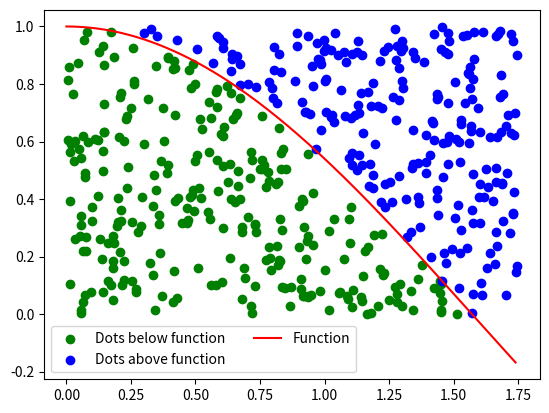

Recreate this plot in Python.
%matplotlib inline
import numpy as np
import matplotlib.pyplot as plt

N = 500

a = 0
b = 1.75
def f(x):
    return np.cos(x)

x = np.arange(a,b,0.01)
y = f(x)
fmax = max(y)
x_rand = a + (b - a)*np.random.random(N)
y_rand = np.random.random(N)*fmax

ind_below = np.where(y_rand < f(x_rand))
ind_above = np.where(y_rand >= f(x_rand))

pts_below = plt.scatter(x_rand[ind_below], y_rand[ind_below], label = "Dots below function", color = "green")
pts_above = plt.scatter(x_rand[ind_above], y_rand[ind_above], label = "Dots above function", color = "blue")
plt.plot(x, y, label = "Function", color = "red")
plt.legend(loc = 'lower left', ncol = 2)

print ("Number of points above the function:", len(ind_above[0]))
print ("Number of points below the function:", len(ind_below[0]))
#FIX!!!!
print ("Fraction of points below the function:", len((ind_below[0])/N)*((fmax)*(b-a)))

